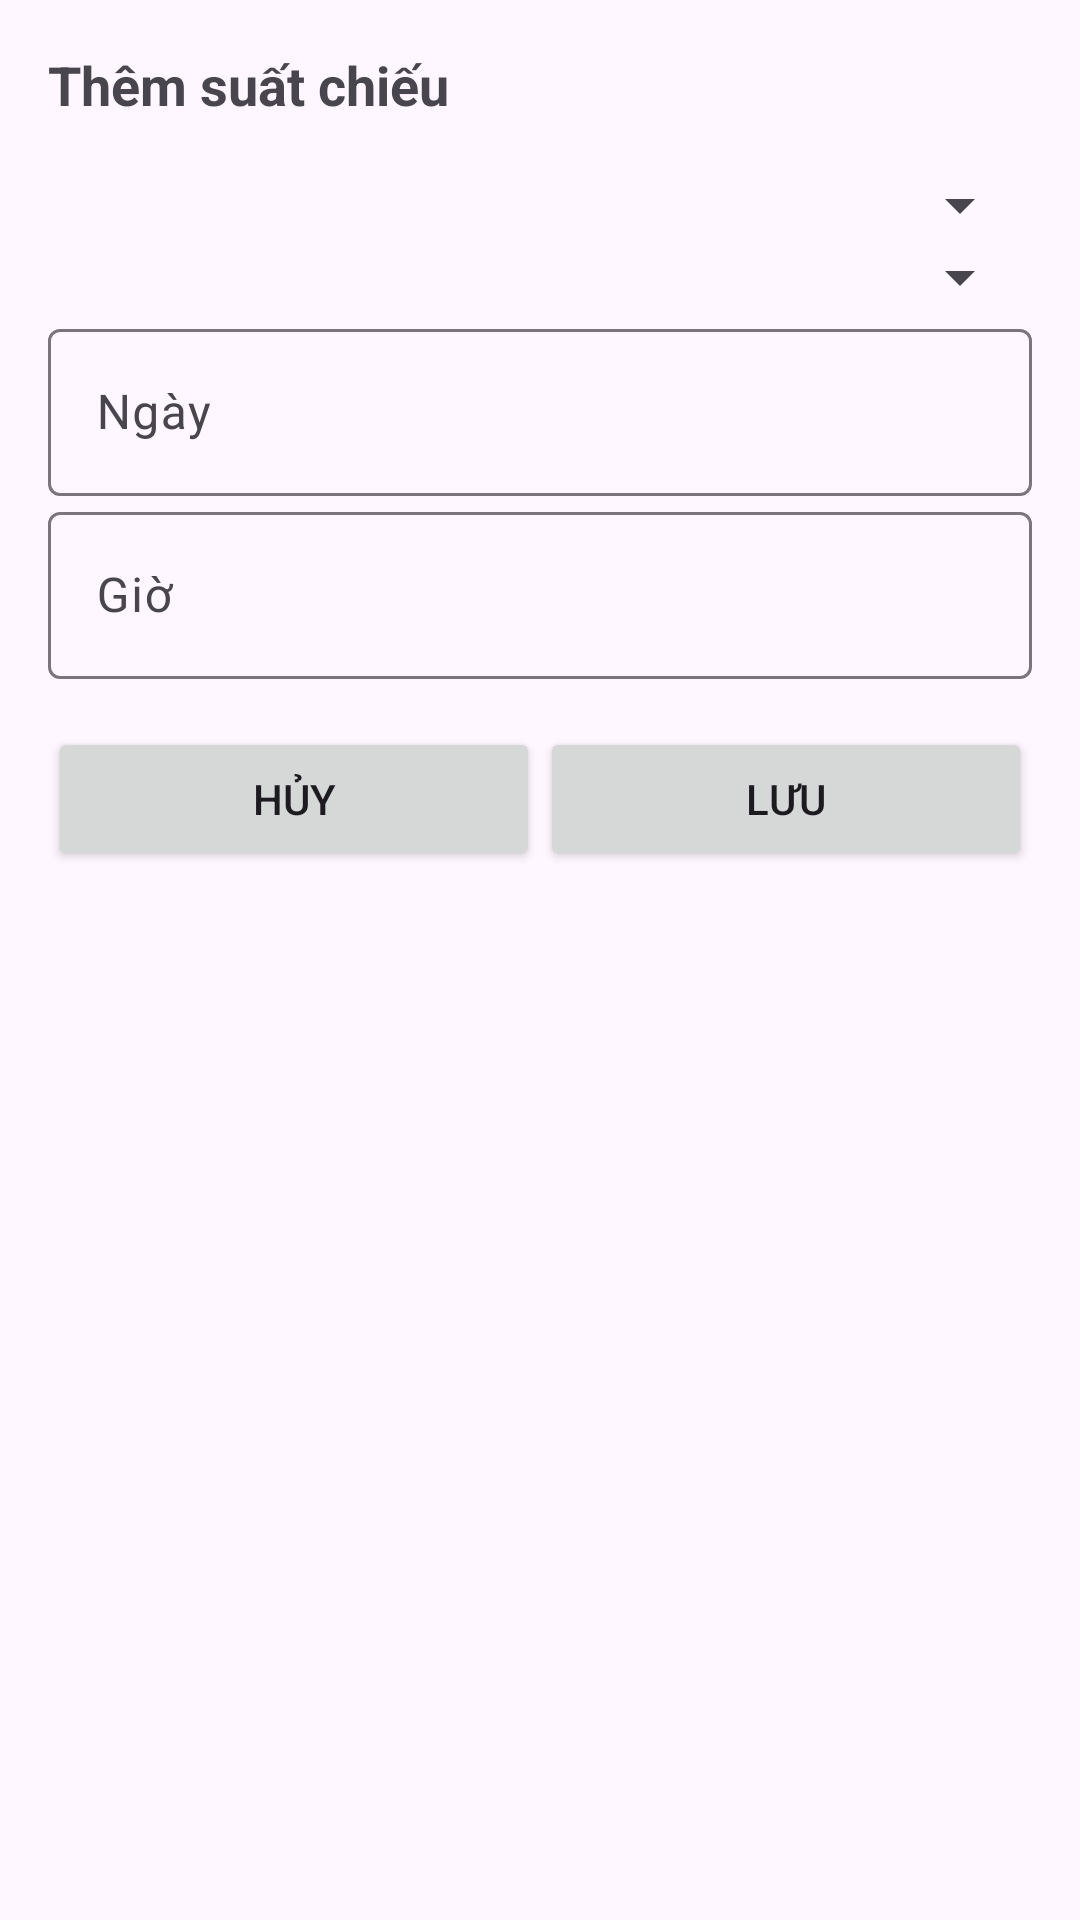

Android layout source for this screen:
<!-- AndroidManifest.xml: application theme Theme.MovieTicket_Admin -->
<!-- res/layout/dialog_add_showtime.xml -->
<?xml version="1.0" encoding="utf-8"?>
<LinearLayout xmlns:android="http://schemas.android.com/apk/res/android"
    android:layout_width="match_parent"
    android:layout_height="wrap_content"
    android:orientation="vertical"
    android:padding="16dp">

    
    <TextView
        android:layout_width="match_parent"
        android:layout_height="wrap_content"
        android:text="Thêm suất chiếu"
        android:textSize="18sp"
        android:textStyle="bold"
        android:layout_marginBottom="16dp" />

    
    <com.google.android.material.textfield.TextInputLayout
        android:layout_width="match_parent"
        android:layout_height="wrap_content"
        android:hint="Rạp chiếu">
        <Spinner
            android:id="@+id/spinner_cinema"
            android:layout_width="match_parent"
            android:layout_height="wrap_content" />
    </com.google.android.material.textfield.TextInputLayout>

    
    <com.google.android.material.textfield.TextInputLayout
        android:layout_width="match_parent"
        android:layout_height="wrap_content"
        android:hint="Layout ghế">
        <Spinner
            android:id="@+id/spinner_seat_layout"
            android:layout_width="match_parent"
            android:layout_height="wrap_content" />
    </com.google.android.material.textfield.TextInputLayout>

    
    <com.google.android.material.textfield.TextInputLayout
        android:layout_width="match_parent"
        android:layout_height="wrap_content"
        android:hint="Ngày">
        <com.google.android.material.textfield.TextInputEditText
            android:id="@+id/et_date"
            android:layout_width="match_parent"
            android:layout_height="wrap_content"
            android:inputType="none"
            android:focusable="false" />
    </com.google.android.material.textfield.TextInputLayout>

    
    <com.google.android.material.textfield.TextInputLayout
        android:layout_width="match_parent"
        android:layout_height="wrap_content"
        android:hint="Giờ">
        <com.google.android.material.textfield.TextInputEditText
            android:id="@+id/et_time"
            android:layout_width="match_parent"
            android:layout_height="wrap_content"
            android:inputType="none"
            android:focusable="false" />
    </com.google.android.material.textfield.TextInputLayout>

    
    <LinearLayout
        android:layout_width="match_parent"
        android:layout_height="wrap_content"
        android:orientation="horizontal"
        android:layout_marginTop="16dp">
        <Button
            android:id="@+id/btn_cancel_dialog"
            android:layout_width="0dp"
            android:layout_height="wrap_content"
            android:layout_weight="1"
            android:text="Hủy" />
        <Button
            android:id="@+id/btn_save_dialog"
            android:layout_width="0dp"
            android:layout_height="wrap_content"
            android:layout_weight="1"
            android:text="Lưu" />
    </LinearLayout>

</LinearLayout>
<!-- resources referenced by this layout -->
<resources>
  <style name="Theme.MovieTicket_Admin" parent="Base.Theme.MovieTicket_Admin" />
  <style name="Base.Theme.MovieTicket_Admin" parent="Theme.Material3.DayNight.NoActionBar">
          
          
      </style>
</resources>
